Run: headless pygame with SDL's dummy video driver; simulated clock (each Clock.tick advances the game by its frame time, no real sleeping); random seed 0; keys injected as events and as key.get_pressed() state; mouse plan: one left click at the window centre at the start of phase 2, then a move to the lower-right quarter at the start of phase 3.
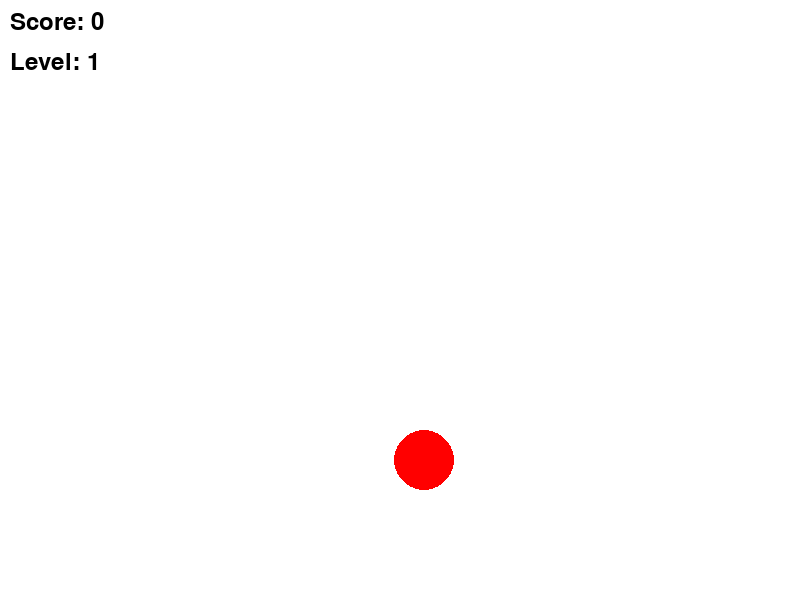
Frame 1 of 4 · flips 1–60 · no input
Frame 2 of 4 · flips 61–180 · clicked the window centre · tapped SPACE, RETURN · held RIGHT (→), D · screen unchanged from frame 1, image omitted
Frame 3 of 4 · flips 181–300 · moved the mouse to the lower-right quarter · held DOWN (↓), S · screen unchanged from frame 2, image omitted
Frame 4 of 4 · flips 301–420 · held LEFT (←), A, UP (↑), W · screen unchanged from frame 3, image omitted

The pygame program that drew these frames:

import pygame
import random
import sys

pygame.init()

# Configurações da tela
WIDTH, HEIGHT = 800, 600
screen = pygame.display.set_mode((WIDTH, HEIGHT))
pygame.display.set_caption("Clicker Game - Níveis Progressivos")

# Cores
WHITE = (255, 255, 255)
BLACK = (0, 0, 0)
RED = (255, 0, 0)

# Fonte
font = pygame.font.SysFont(None, 36)

# Relógio
clock = pygame.time.Clock()

# Variáveis do jogo
score = 0
level = 1
target_radius = 30
target_spawn_time = 2000
target_timer = 0

# Função para desenhar texto
def draw_text(text, color, x, y):
    img = font.render(text, True, color)
    screen.blit(img, (x, y))

# Função para gerar um novo alvo
def new_target():
    x = random.randint(target_radius, WIDTH - target_radius)
    y = random.randint(target_radius, HEIGHT - target_radius)
    return pygame.Rect(x - target_radius, y - target_radius, target_radius * 2, target_radius * 2)

# Inicializa o primeiro alvo
target = new_target()

while True:
    screen.fill(WHITE)

    # Verifica eventos
    for event in pygame.event.get():
        if event.type == pygame.QUIT:
            pygame.quit()
            sys.exit()
        elif event.type == pygame.MOUSEBUTTONDOWN:
            if target.collidepoint(event.pos):
                score += 1
                target = new_target()

    # Aumenta a dificuldade progressivamente
    if score % 5 == 0 and score != 0:
        level += 1
        target_spawn_time = max(500, target_spawn_time - 200)
        target_radius = max(10, target_radius - 2)
        score += 1  # Evita subir múltiplos níveis de uma vez

    # Desenha o alvo
    pygame.draw.circle(screen, RED, target.center, target_radius)

    # Exibe pontuação e nível
    draw_text(f"Score: {score}", BLACK, 10, 10)
    draw_text(f"Level: {level}", BLACK, 10, 50)

    pygame.display.flip()
    clock.tick(60)
